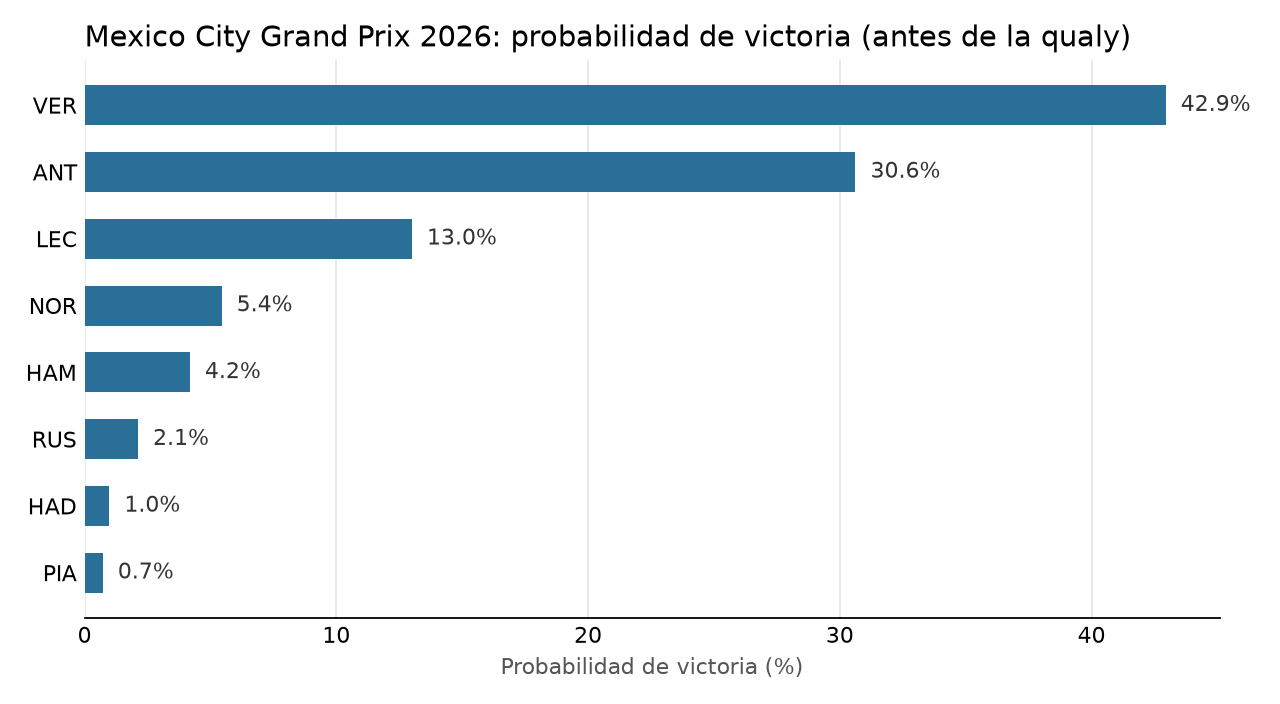

Values plotted in this chart, from the file beside it:
code, team, win, podium, points, exp_points, median_pos
VER, red_bull, 0.4294, 0.7658, 0.8740, 17.6, 2
ANT, mercedes, 0.3062, 0.7274, 0.8888, 16.46, 2
LEC, ferrari, 0.1300, 0.5480, 0.8626, 13.31, 3
NOR, mclaren, 0.0544, 0.3178, 0.8452, 10.63, 5
HAM, ferrari, 0.0418, 0.2678, 0.8794, 10.33, 5
RUS, mercedes, 0.0212, 0.1864, 0.8772, 9.279, 5
HAD, red_bull, 0.0098, 0.1136, 0.8742, 8.03, 6
PIA, mclaren, 0.0072, 0.0712, 0.8628, 7.131, 7
LAW, rb, 0.0000, 0.0012, 0.8718, 3.311, 8
GAS, alpine, 0.0000, 0.0002, 0.5862, 1.482, 10
HUL, audi, 0.0000, 0.0002, 0.5730, 1.394, 10
LIN, rb, 0.0000, 0.0000, 0.4632, 1.005, 11
COL, alpine, 0.0000, 0.0002, 0.2552, 0.5262, 12
BEA, haas, 0.0000, 0.0000, 0.1008, 0.1928, 13
BOR, audi, 0.0000, 0.0000, 0.0998, 0.1670, 13
OCO, haas, 0.0000, 0.0002, 0.0644, 0.1162, 14
ALO, aston_martin, 0.0000, 0.0000, 0.0124, 0.0182, 16
STR, aston_martin, 0.0000, 0.0000, 0.0062, 0.0098, 17
PER, cadillac, 0.0000, 0.0000, 0.0010, 0.0018, 19
ALB, williams, 0.0000, 0.0000, 0.0014, 0.0016, 17
SAI, williams, 0.0000, 0.0000, 0.0002, 0.0008, 17
BOT, cadillac, 0.0000, 0.0000, 0.0002, 0.0002, 19
